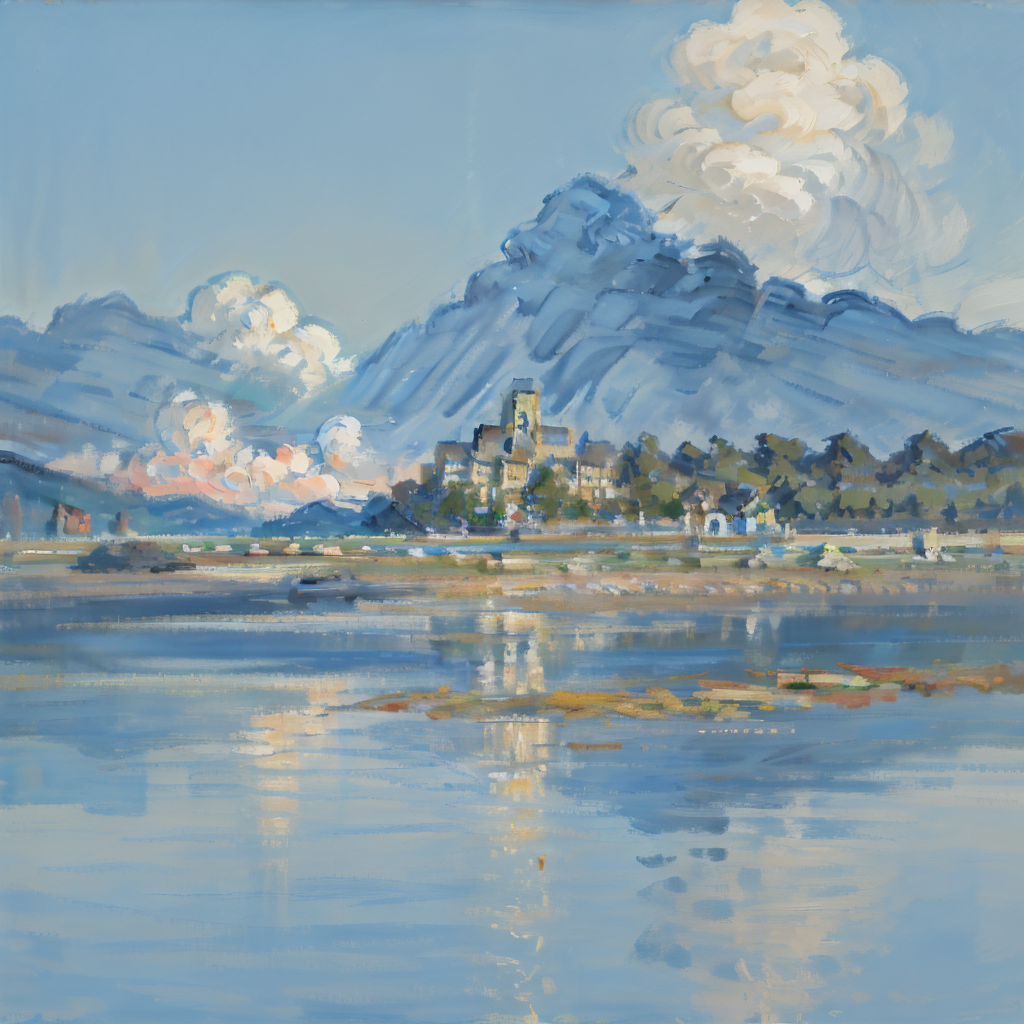
Generation parameters embedded in this image by AUTOMATIC1111 Stable Diffusion web UI or a fork of it (Forge, ...) (PNG 'parameters' text chunk):
AnchemixMonet,outdoors,scene,scenery,cloud,no humans,sky,water,
Steps: 20, Sampler: Euler a, CFG scale: 7, Seed: 3341715571, Size: 1024x1024, Model hash: 3d1b3c42ec, Model: AWPainting, VAE hash: 63aeecb90f, VAE: vae-ft-mse-840000-ema-pruned.safetensors, Clip skip: 2, ENSD: 31337, AddNet Enabled: True, AddNet Module 1: LoRA, AddNet Model 1: AnchemixMonetV2(51f8457fa6b8), AddNet Weight A 1: 0.6, AddNet Weight B 1: 0.6, Version: v1.7.0